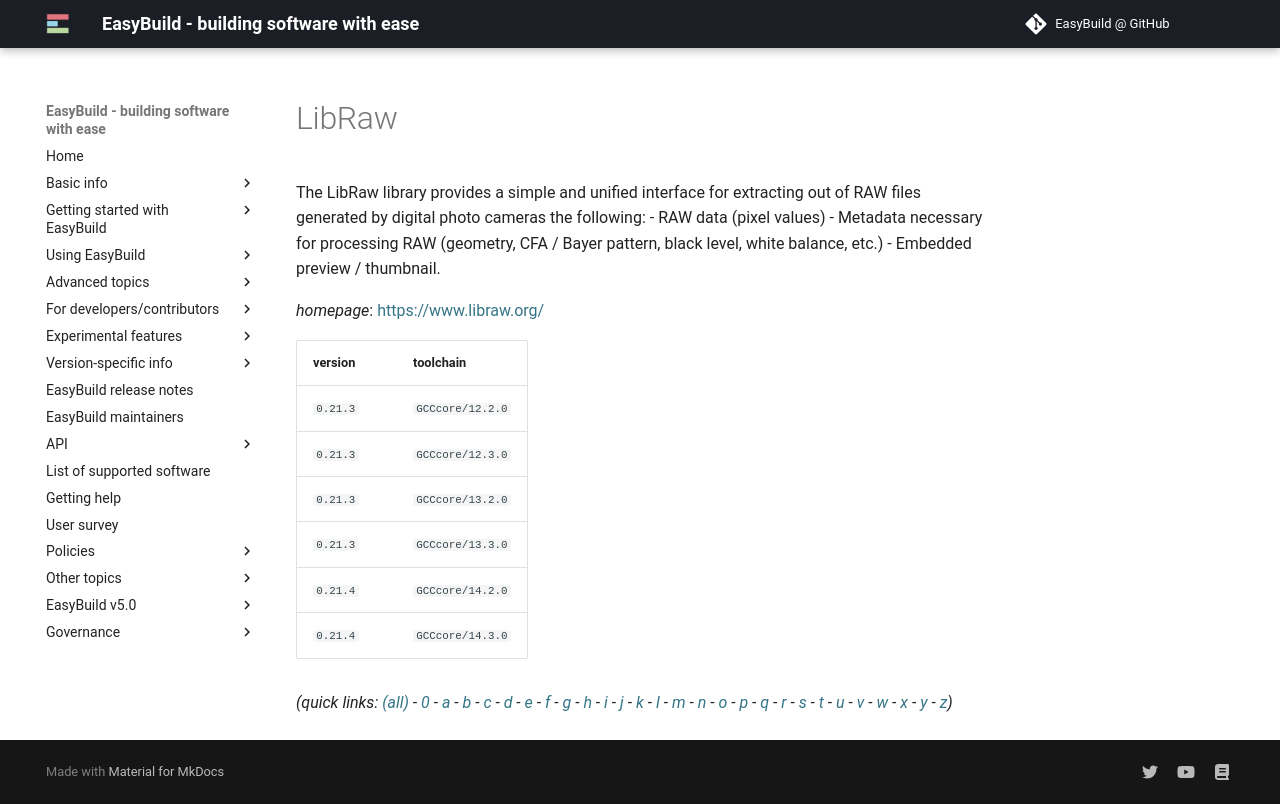

repository: easybuilders/easybuild-docs · page: version-specific/supported-software/l/LibRaw/index.html · generator: mkdocs

---
search:
  boost: 0.5
---
# LibRaw

The LibRaw library provides a simple and unified interface for extracting out of RAW files generated by digital photo cameras the following:  - RAW data (pixel values) - Metadata necessary for processing RAW (geometry, CFA / Bayer pattern, black level, white balance, etc.) - Embedded preview / thumbnail.

*homepage*: <https://www.libraw.org/>

version | toolchain
--------|----------
``0.21.3`` | ``GCCcore/12.2.0``
``0.21.3`` | ``GCCcore/12.3.0``
``0.21.3`` | ``GCCcore/13.2.0``
``0.21.3`` | ``GCCcore/13.3.0``
``0.21.4`` | ``GCCcore/14.2.0``
``0.21.4`` | ``GCCcore/14.3.0``


*(quick links: [(all)](../index.md) - [0](../0/index.md) - [a](../a/index.md) - [b](../b/index.md) - [c](../c/index.md) - [d](../d/index.md) - [e](../e/index.md) - [f](../f/index.md) - [g](../g/index.md) - [h](../h/index.md) - [i](../i/index.md) - [j](../j/index.md) - [k](../k/index.md) - [l](../l/index.md) - [m](../m/index.md) - [n](../n/index.md) - [o](../o/index.md) - [p](../p/index.md) - [q](../q/index.md) - [r](../r/index.md) - [s](../s/index.md) - [t](../t/index.md) - [u](../u/index.md) - [v](../v/index.md) - [w](../w/index.md) - [x](../x/index.md) - [y](../y/index.md) - [z](../z/index.md))*
